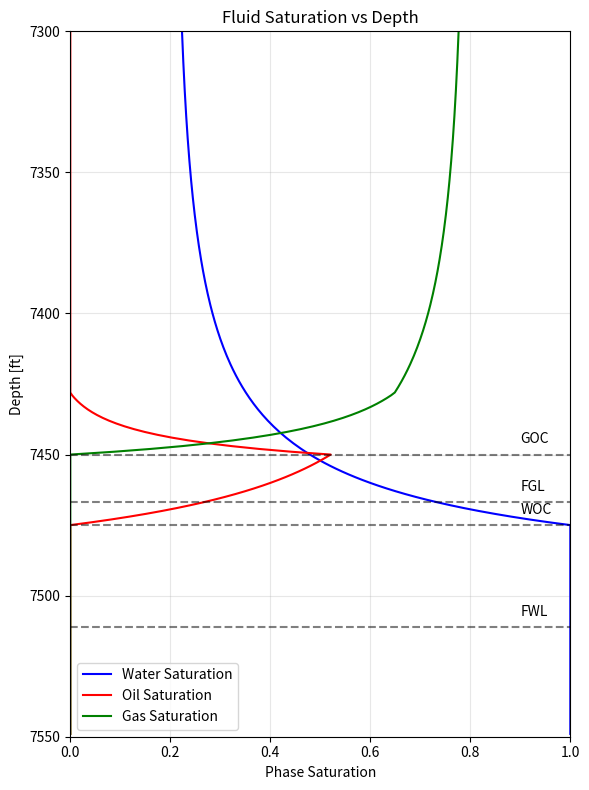
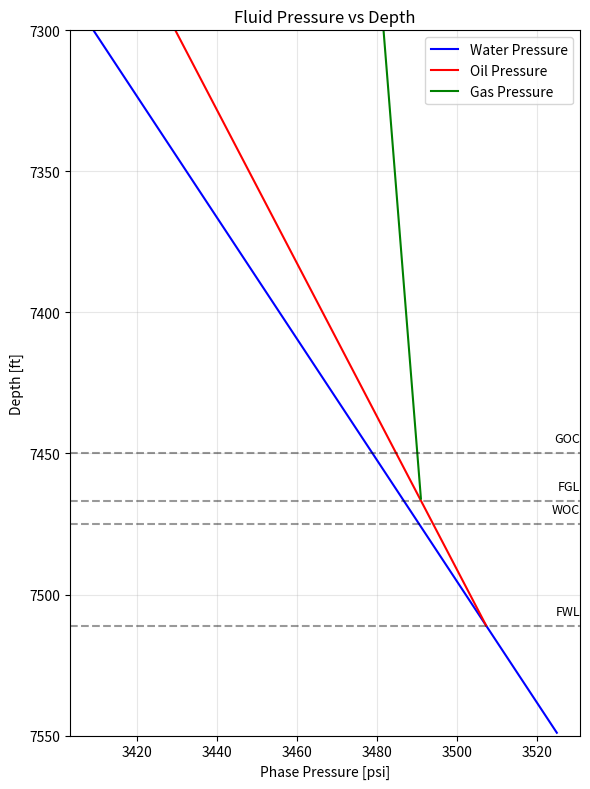

Generate these figures, in order, with matplotlib:
import numpy as np
import matplotlib.pyplot as plt


class ReservoirModel:
    def __init__(self, ro_aqu, ro_oleic, WOC, GOC,
                 M_gas=19, Z=1.2, R=10.73, T=175,
                 sigma_ow=20, sigma_og=30, sigma_gw=50,
                 g=1 / 144, Swirr=0.2, _lambda=2, Pe_ow=3.5):
        """
        ro_aqu, ro_oleic : water / oil density [lb/ft3]
        WOC, GOC         : contact depths [ft] (TVD from the pressure datum)
        M_gas            : gas molecular weight [lb/lbmol]
        Z                : gas compressibility factor
        R                : gas constant [psia*ft3/(lbmol*R)]
        T                : reservoir temperature [F]
        sigma_*          : interfacial tensions [dyne/cm]
        g                : unit conversion, lb/ft3 -> psi/ft
        Swirr            : irreducible water saturation
        _lambda          : Brooks-Corey pore size distribution index
        Pe_ow            : oil-water entry pressure [psi]
        """
        self.ro_aqu = ro_aqu
        self.ro_oleic = ro_oleic
        self.M_gas = M_gas
        self.Z = Z
        self.R = R
        self.T = T
        self.sigma_ow = sigma_ow
        self.sigma_og = sigma_og
        self.sigma_gw = sigma_gw
        self.g = g
        self.Swirr = Swirr
        self._lambda = _lambda
        self.Pe_ow = Pe_ow
        self.WOC = WOC
        self.GOC = GOC

    # ------------------------------------------------------------------
    # Entry pressures
    # ------------------------------------------------------------------
    def calculate_entry_pressures(self):
        Pe_ow = self.Pe_ow
        Pe_og = Pe_ow * self.sigma_og / self.sigma_ow
        Pe_wg = Pe_ow * self.sigma_gw / self.sigma_ow
        return Pe_ow, Pe_og, Pe_wg

    # ------------------------------------------------------------------
    # Pressures at the contacts
    # ------------------------------------------------------------------
    def calculate_p_contacts(self):
        Pe_ow, Pe_og, _ = self.calculate_entry_pressures()

        # Water pressure at WOC, oil pressure is shifted by the entry pressure
        Pw_WOC = 14.7 + self.ro_aqu * self.g * self.WOC
        Po_WOC = Pw_WOC + Pe_ow

        # Oil pressure at GOC (water is not needed here)
        Po_GOC = Po_WOC + self.ro_oleic * self.g * (self.GOC - self.WOC)

        # Gas density evaluated at the actual oil pressure at the GOC
        # (the original rounding up to the next 100 psi was removed)
        T_rankine = self.T + 459.67
        ro_g = (Po_GOC * self.M_gas) / (self.Z * self.R * T_rankine)

        # Gas pressure at GOC
        Pg_GOC = Po_GOC + Pe_og

        return Pw_WOC, Po_WOC, Po_GOC, Pg_GOC, ro_g

    def calculate_FWL(self):
        """
        FWL is the depth where oil and water pressures are equal (Pc_ow = 0).
        At the WOC, Po - Pw = Pe_ow, and the difference shrinks with depth
        at (ro_aqu - ro_oleic) * g psi/ft, so:
            FWL = WOC + Pe_ow / ((ro_aqu - ro_oleic) * g)
        """
        grad_diff = (self.ro_aqu - self.ro_oleic) * self.g
        if grad_diff <= 0:
            raise ValueError("Water must be denser than oil to define an FWL.")
        return self.WOC + self.Pe_ow / grad_diff

    def calculate_FGL(self):
        """
        Free gas level: depth where gas and oil pressures are equal (Pc_go = 0).
        At the GOC, Pg - Po = Pe_og, and the difference shrinks with depth
        at (ro_oleic - ro_g) * g psi/ft.
        """
        _, _, _, _, ro_g = self.calculate_p_contacts()
        _, Pe_og, _ = self.calculate_entry_pressures()
        grad_diff = (self.ro_oleic - ro_g) * self.g
        if grad_diff <= 0:
            raise ValueError("Oil must be denser than gas to define an FGL.")
        return self.GOC + Pe_og / grad_diff

    # ------------------------------------------------------------------
    # Phase pressures at any depth
    # ------------------------------------------------------------------
    def calculate_pressures(self, Depth):
        Pw_WOC, Po_WOC, _, Pg_GOC, ro_g = self.calculate_p_contacts()
        Po = Po_WOC + self.ro_oleic * self.g * (Depth - self.WOC)
        Pw = Pw_WOC + self.ro_aqu * self.g * (Depth - self.WOC)
        Pg = Pg_GOC + ro_g * self.g * (Depth - self.GOC)
        return Po, Pw, Pg

    # ------------------------------------------------------------------
    # Brooks-Corey effective saturation
    # ------------------------------------------------------------------
    def _brooks_corey(self, Pc, Pe):
        """Wetting-phase saturation for capillary pressure Pc and entry pressure Pe."""
        if Pc <= Pe:  # below entry pressure -> fully wetting phase
            return 1.0
        return self.Swirr + (1 - self.Swirr) * (Pc / Pe) ** (-self._lambda)

   
    # Saturations at any depth
    def calculate_saturations(self, Depth, Po, Pw, Pg):
        Pe_ow, Pe_og, _ = self.calculate_entry_pressures()

        Sw = self._brooks_corey(Po - Pw, Pe_ow)   # water saturation (oil-water Pc)
        Sl = self._brooks_corey(Pg - Po, Pe_og)   # total liquid saturation (gas-oil Pc)
        Sl = max(Sl, Sw)                          # liquid can never be less than water

        So = Sl - Sw
        Sg = 1 - Sl
        return Sw, So, Sg



if __name__ == "__main__":
    WOC = 7475
    GOC = 7450

    reservoir = ReservoirModel(
        WOC=WOC,
        GOC=GOC,
        ro_aqu=66.96,
        ro_oleic=53
    )

    FWL = reservoir.calculate_FWL()
    FGL = reservoir.calculate_FGL()

    print(f"Free Water Level (FWL): {FWL:.1f} ft")
    print(f"Free Gas Level  (FGL): {FGL:.1f} ft")
    print(f"FWL - WOC = {FWL - WOC:.1f} ft")

    depths = np.arange(7300, 7550)

    # Saturation lists
    Sw_, So_, Sg_ = [], [], []

    # Pressure lists and corresponding depths
    Pw_, Po_, Pg_ = [], [], []
    depths_water = []
    depths_oil = []
    depths_gas = []

    for depth in depths:
        Po, Pw, Pg = reservoir.calculate_pressures(depth)

        Sw, So, Sg = reservoir.calculate_saturations(
            Depth=depth, Po=Po, Pw=Pw, Pg=Pg
        )

        # Store saturations
        Sw_.append(Sw)
        So_.append(So)
        Sg_.append(Sg)

        # Store water pressure and its corresponding depth
        Pw_.append(Pw)
        depths_water.append(depth)

        # Store oil pressure only up to FWL
        if depth <= FWL:
            Po_.append(Po)
            depths_oil.append(depth)

        # Store gas pressure only up to FGL
        if depth <= FGL:
            Pg_.append(Pg)
            depths_gas.append(depth)

    # Check saturation balance
    assert np.allclose(
        np.array(Sw_) + np.array(So_) + np.array(Sg_),
        1.0
    ), "Saturations do not sum to 1"
    

    # -------------------------------
    # Plot saturations
    # -------------------------------
    plt.figure(figsize=(6, 8))

    plt.plot(Sw_, depths, color="blue", label="Water Saturation")
    plt.plot(So_, depths, color="red", label="Oil Saturation")
    plt.plot(Sg_, depths, color="green", label="Gas Saturation")

    plt.ylim(7550, 7300)
    plt.xlim(0, 1)

    for level, label in [
        (GOC, "GOC"),
        (WOC, "WOC"),
        (FGL, "FGL"),
        (FWL, "FWL")
    ]:
        plt.axhline(y=level, linestyle="--", color="black", alpha=0.5)
        plt.text(0.9, level - 4, label, fontsize=10)

    plt.xlabel("Phase Saturation")
    plt.ylabel("Depth [ft]")
    plt.title("Fluid Saturation vs Depth")
    plt.legend()
    plt.grid(alpha=0.3)
    plt.tight_layout()
    plt.show()
    

    # -------------------------------
    # Plot pressures
    # -------------------------------
    plt.figure(figsize=(6, 8))

    plt.plot(Pw_, depths_water, color="blue", label="Water Pressure")
    plt.plot(Po_, depths_oil, color="red", label="Oil Pressure")
    plt.plot(Pg_, depths_gas, color="green", label="Gas Pressure")

    plt.ylim(7550, 7300)

    for level, label in [
        (GOC, "GOC"),
        (WOC, "WOC"),
        (FGL, "FGL"),
        (FWL, "FWL")
    ]:
        plt.axhline(y=level, linestyle="--", color="black", alpha=0.4)
        plt.text(
            plt.xlim()[1], level - 4, label,
            fontsize=9, ha="right"
        )

    plt.xlabel("Phase Pressure [psi]")
    plt.ylabel("Depth [ft]")
    plt.title("Fluid Pressure vs Depth")
    plt.legend()
    plt.grid(alpha=0.3)
    plt.tight_layout()
    plt.show()
